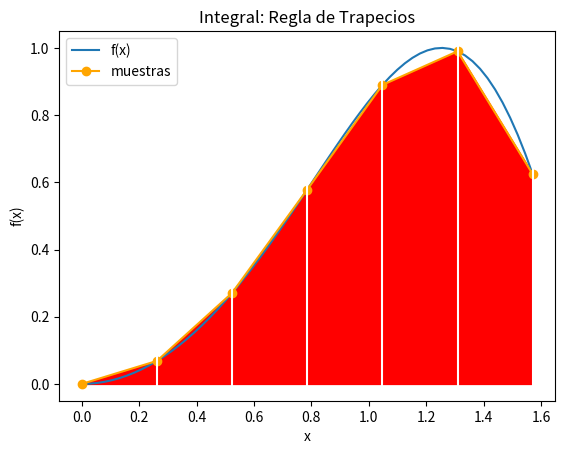

Here is the Python script that generated this plot:
#!/usr/bin/env python3
# -*- coding: utf-8 -*-
"""
Created on Sat Apr 23 22:48:24 2022

@author: cristian
"""

import numpy as np
import matplotlib.pyplot as plt



# Integración: Regla de los trapecios



fx = lambda x: np.sin(x**2)

a = 0
b = np.pi/2
tramos = 6


h = (b-a)/tramos
xi = a
suma = fx(xi)
for i in range(0,tramos-1,1):
    xi = xi + h
    suma = suma + 2*fx(xi)
suma = suma + fx(b)
area = h*(suma/2)

print('tramos: ', tramos)
print('Integral: ', area)


muestras = tramos + 1
xi = np.linspace(a,b,muestras)
fi = fx(xi)
# Linea suave
muestraslinea = tramos*10 + 1
xk = np.linspace(a,b,muestraslinea)
fk = fx(xk)


plt.plot(xk,fk, label ='f(x)')
plt.plot(xi,fi, marker='o',
         color='orange', label ='muestras')

plt.xlabel('x')
plt.ylabel('f(x)')
plt.title('Integral: Regla de Trapecios')
plt.legend()

# Trapecios
plt.fill_between(xi,0,fi, color='r')
for i in range(1,muestras,1):   #o0
    plt.axvline(xi[i], color='w')

plt.show()